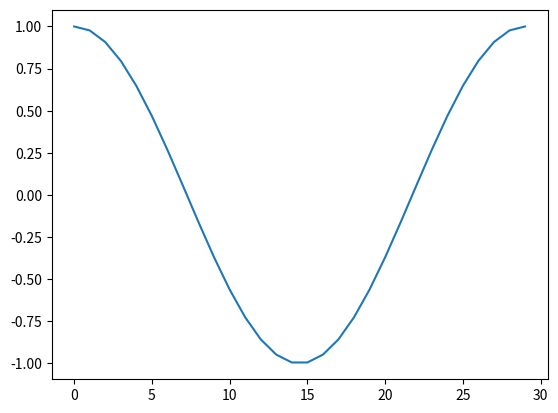

Generate this figure with matplotlib:
import numpy as np
from matplotlib.pyplot import plot, show
x = np.linspace(0, 2 * np.pi, 30) #创建一个包含30个点的余弦波信号
wave = np.cos(x)
transformed = np.fft.fft(wave)  #使用fft函数对余弦波信号进行傅里叶变换。
print(np.all(np.abs(np.fft.ifft(transformed) - wave) < 10 ** -9))
plot(wave)  #使用Matplotlib绘制变换后的信号。
show()